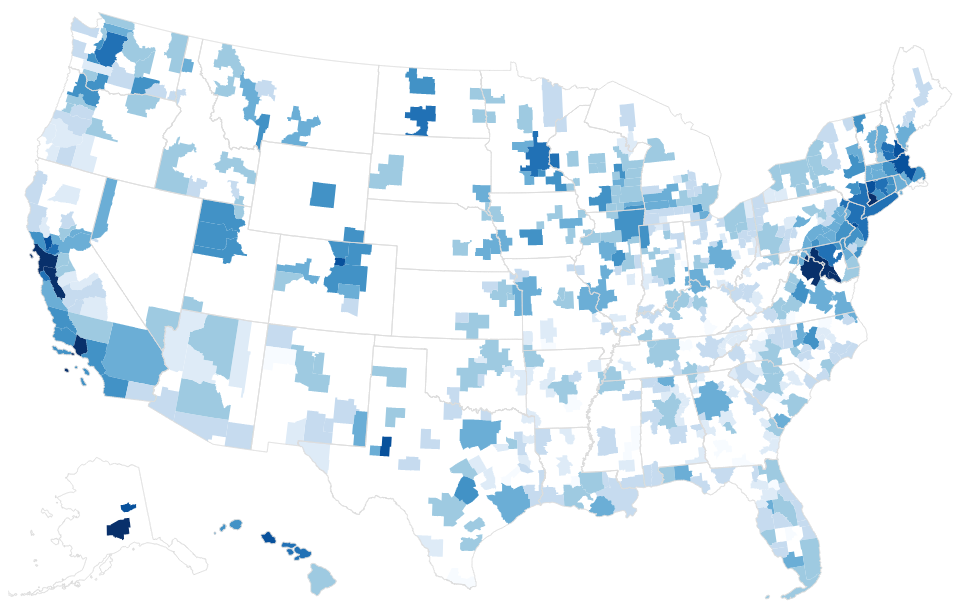
D3 v3 page, settled after 360 driven frames (6 s of simulated time); the page loaded 2 data file(s).



var width = 960,
    height = 600;

var incomeById = d3.map();

var quantize = d3.scale.quantize()
    .domain([30000, 80000])
    .range(d3.range(9).map(function(i) { return "q" + i + "-9"; }));

var projection = d3.geo.albersUsa()
    .scale(1280)
    .translate([width / 2, height / 2]);

var path = d3.geo.path()
    .projection(projection);

var svg = d3.select("body").append("svg")
    .attr("width", width)
    .attr("height", height);

queue()
    .defer(d3.json, "usgeo.json")
    .defer(d3.csv, "income.csv", function(d) { incomeById.set(d.id, +d.income); })
    .await(ready);

function ready(error, us) {
  svg.append("g")
      .attr("class", "cbsa")
    .selectAll("path")
      .data(topojson.feature(us, us.objects.cbsa).features)
    .enter().append("path")
      .attr("class", function(d) { return quantize(incomeById.get(d.id)); })
      .attr("d", path);
      
  svg.append("path")
      .datum(topojson.feature(us, us.objects.state))
      .attr("class", "state")
      .attr("d", path);
}

d3.select(self.frameElement).style("height", height + "px");



### data: usgeo.json
{
 "type": "Topology",
 "objects": {
  "state": {
   "type": "GeometryCollection",
   "geometries": [
    "{... 4 keys}",
    "{... 4 keys}",
    "{... 4 keys}",
    "{... 4 keys}",
    "{... 4 keys}",
    "{... 4 keys}",
    "{... 4 keys}",
    "{... 4 keys}",
    "... 48 more items"
   ]
  },
  "cbsa": {
   "type": "GeometryCollection",
   "geometries": [
    "{... 4 keys}",
    "{... 4 keys}",
    "{... 4 keys}",
    "{... 4 keys}",
    "{... 4 keys}",
    "{... 4 keys}",
    "{... 4 keys}",
    "{... 4 keys}",
    "... 921 more items"
   ]
  }
 },
 "arcs": [
  [
   [
    2714,
    6240
   ],
   [
    1,
    0
   ],
   [
    0,
    1
   ],
   [
    0,
    1
   ],
   [
    0,
    1
   ],
   [
    0,
    1
   ],
   [
    0,
    1
   ],
   [
    0,
    1
   ],
   "... 7 more items"
  ],
  [
   [
    2714,
    6250
   ],
   [
    0,
    1
   ],
   [
    1,
    0
   ],
   [
    0,
    1
   ],
   [
    0,
    1
   ],
   [
    0,
    1
   ]
  ],
  [
   [
    2715,
    6254
   ],
   [
    0,
    1
   ],
   [
    1,
    0
   ],
   [
    0,
    1
   ],
   [
    0,
    1
   ],
   [
    0,
    1
   ],
   [
    0,
    1
   ],
   [
    0,
    1
   ],
   "... 37 more items"
  ],
  [
   [
    2725,
    6269
   ],
   [
    1,
    0
   ],
   [
    0,
    1
   ],
   [
    0,
    1
   ],
   [
    1,
    0
   ],
   [
    0,
    1
   ],
   [
    0,
    1
   ],
   [
    1,
    0
   ],
   "... 13 more items"
  ],
  [
   [
    2732,
    6283
   ],
   [
    0,
    0
   ]
  ],
  [
   [
    2732,
    6283
   ],
   [
    0,
    0
   ]
  ],
  [
   [
    2732,
    6283
   ],
   [
    0,
    0
   ]
  ],
  [
   [
    2732,
    6283
   ],
   [
    0,
    1
   ],
   [
    0,
    1
   ],
   [
    0,
    1
   ],
   [
    1,
    0
   ],
   [
    0,
    1
   ],
   [
    0,
    1
   ],
   [
    0,
    1
   ],
   "... 3 more items"
  ],
  "... 5,498 more items"
 ],
 "transform": {
  "scale": [
   0.03591,
   0.008605
  ],
  "translate": [
   -179.2,
   -14.6
  ]
 }
}

### data: income.csv
id, income
40340, 62645
39580, 61710
39660, 48641
40380, 51857
39740, 56043
39820, 40332
39900, 53948
39980, 34745
40060, 57286
40080, 42366
40140, 53220
40220, 47890
40260, 31053
40420, 48027
40580, 36949
40660, 37296
40700, 40605
40740, 45753
41860, 79624
40780, 37037
40900, 57027
41940, 91533
40980, 41548
41060, 55513
41100, 51063
41140, 45024
41180, 54449
41400, 42100
41420, 47232
41500, 57052
41540, 50009
41620, 61520
41660, 46010
41700, 51716
41740, 61426
41780, 46073
41980, 21574
42020, 58158
42100, 68438
42140, 51833
42200, 62421
42220, 61029
42340, 48958
42540, 45333
42620, 43643
42660, 67479
42680, 42401
42700, 33811
42860, 40565
42940, 40715
43060, 45012
43100, 50678
43140, 40581
43300, 44378
43320, 38400
43340, 41583
44940, 39780
43420, 46647
43580, 47270
43620, 55952
... 453 more rows